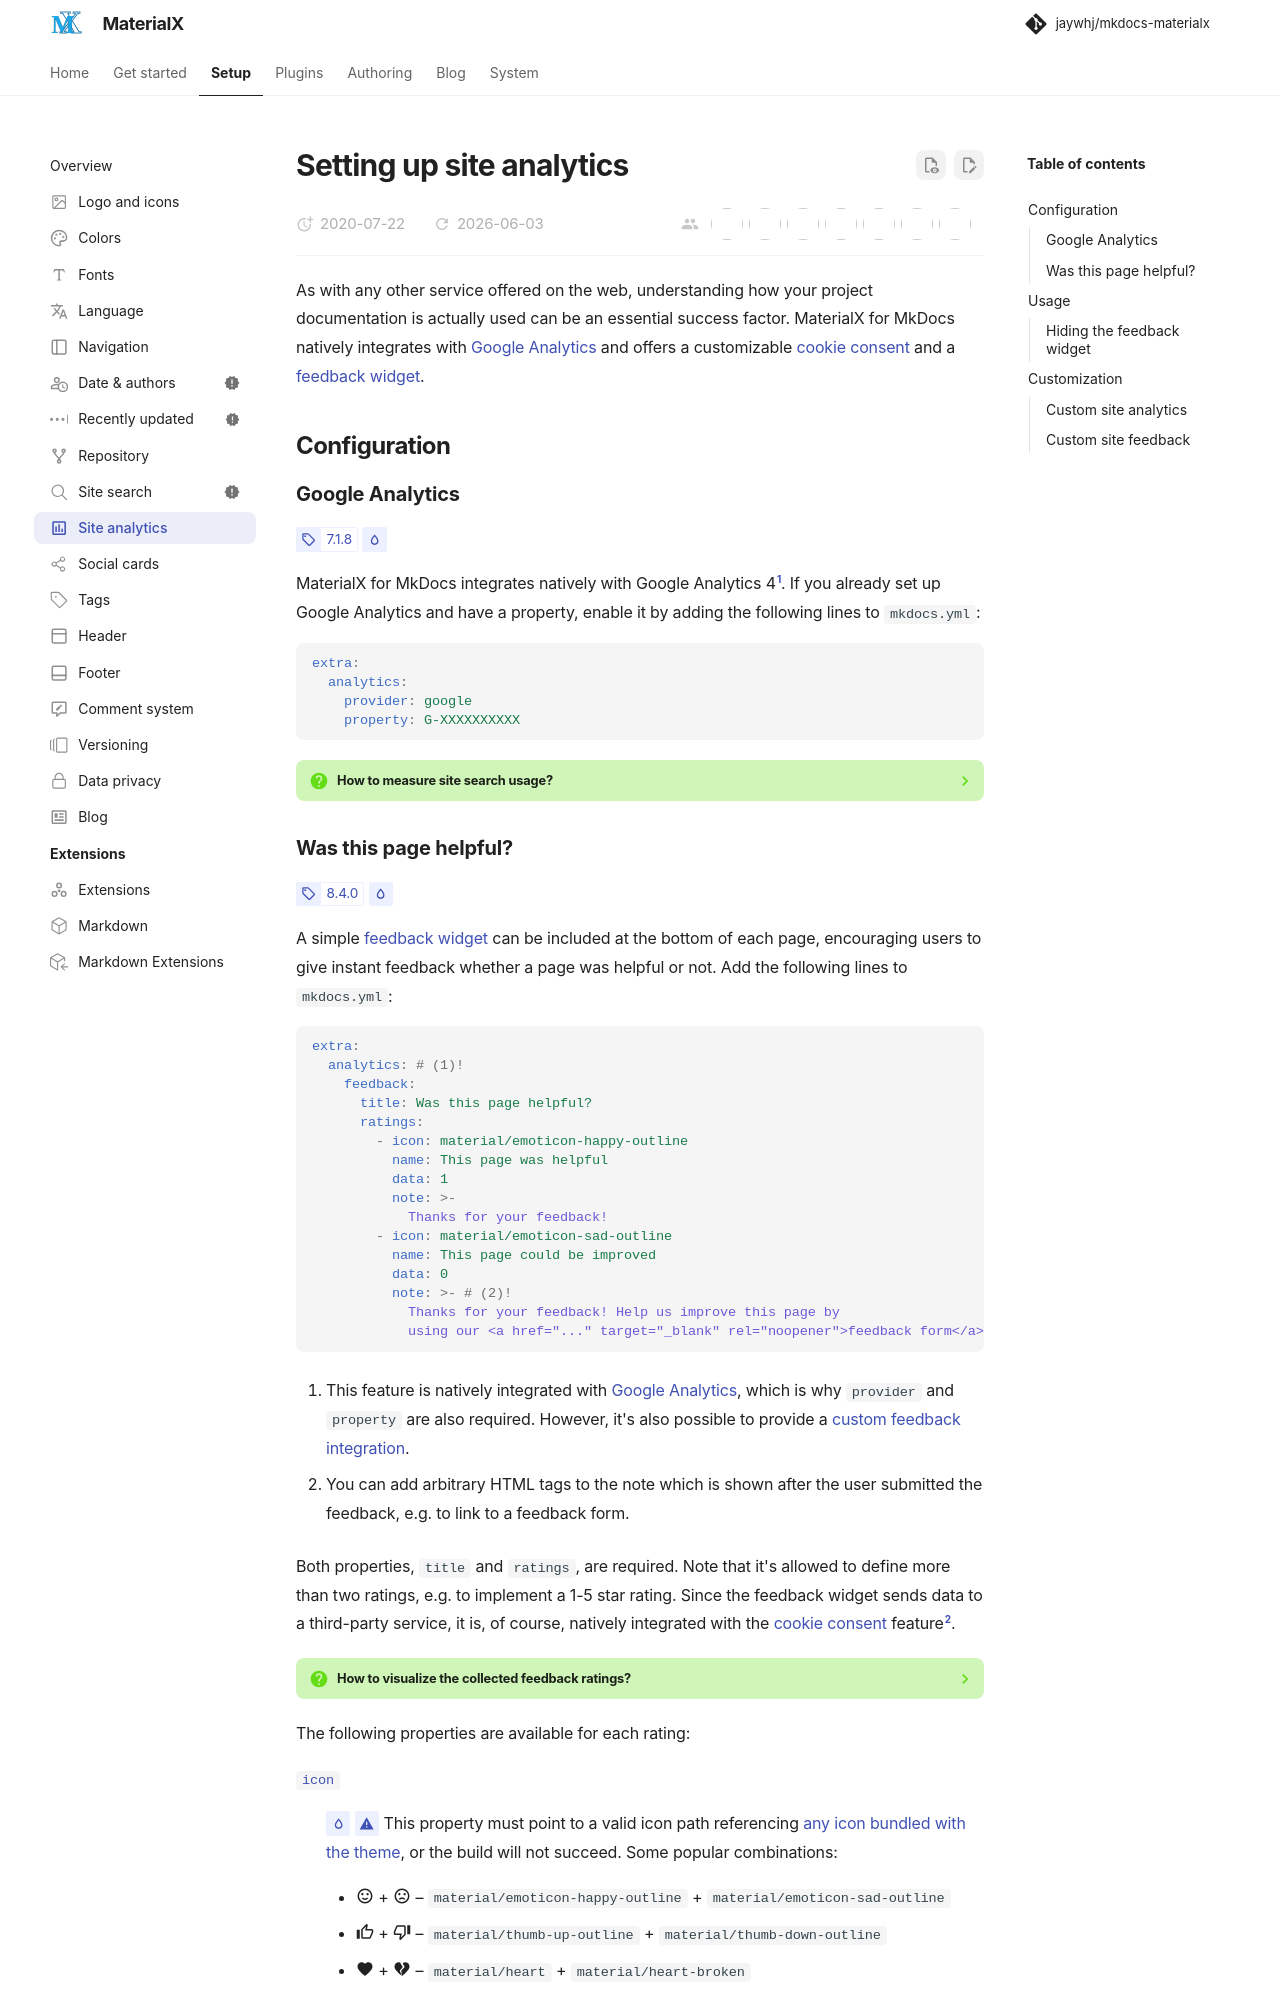

repository: jaywhj/mkdocs-materialx · page: setup/setting-up-site-analytics.html · generator: mkdocs

---
icon: material/chart-box-outline
---

# Setting up site analytics

As with any other service offered on the web, understanding how your project
documentation is actually used can be an essential success factor. MaterialX for
MkDocs natively integrates with [Google Analytics] and offers a customizable
[cookie consent] and a [feedback widget].

  [Google Analytics]: https://developers.google.com/analytics
  [cookie consent]: ensuring-data-privacy.md#cookie-consent
  [feedback widget]: #was-this-page-helpful

## Configuration

### Google Analytics

<!-- md:version 7.1.8 -->
<!-- md:default none -->

MaterialX for MkDocs integrates natively with Google Analytics 4[^1]. If you
already set up Google Analytics and have a property, enable it by adding the
following lines to `mkdocs.yml`:

  [^1]:
    Prior to MaterialX for MkDocs 9.2.0, Universal Analytics was supported as
    well. However, since Universal Analytics has been sunset, this integration
    was removed in 9.2.0.

``` yaml
extra:
  analytics:
    provider: google
    property: G-XXXXXXXXXX
```

??? question "How to measure site search usage?"

    Besides page views and events, [site search] can be tracked to better
    understand how people use your documentation and what they expect to find.
    In order to enable site search tracking, the following steps are required:

    1. Go to your Google Analytics __admin settings__
    2. Select the property for the respective tracking code
    3. Select the __data streams__ tab and click the corresponding URL
    4. Click the gear icon within the __enhanced measurement__ section
    5. Ensure that __site search__ is enabled

  [site search]: setting-up-site-search.md
